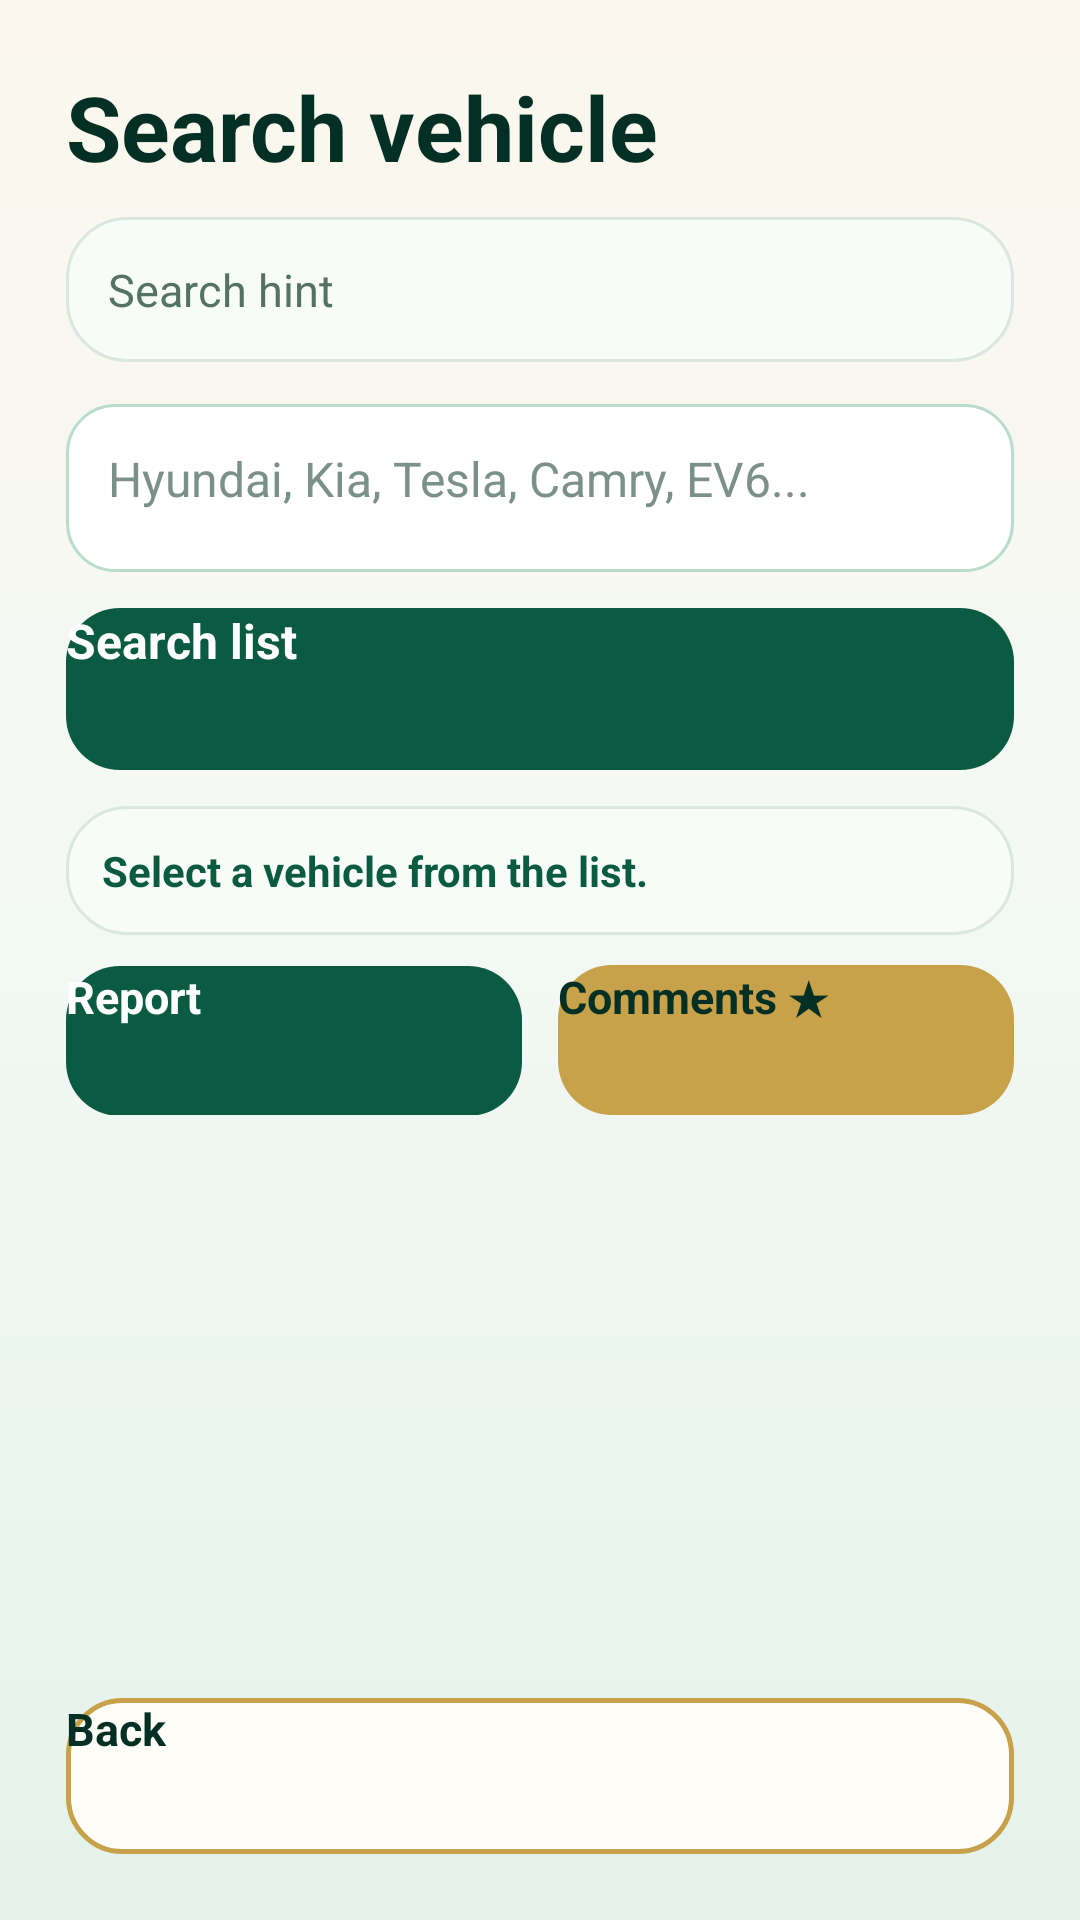

The Android layout XML behind this screen, and the referenced resources:
<!-- AndroidManifest.xml: application theme Theme.Personal_Project -->
<!-- res/layout/activity_car_search.xml -->
<?xml version="1.0" encoding="utf-8"?>

<LinearLayout xmlns:android="http://schemas.android.com/apk/res/android"
    android:id="@+id/layoutCarSearch"
    android:layout_width="match_parent"
    android:layout_height="match_parent"
    android:background="@drawable/bg_skk_login"
    android:orientation="vertical"
    android:padding="22dp">

    <TextView
        android:id="@+id/textCarSearchTitle"
        android:layout_width="match_parent"
        android:layout_height="wrap_content"
        android:text="Search vehicle"
        android:textColor="@color/skku_green_950"
        android:textSize="30sp"
        android:textStyle="bold" />

    <TextView
        android:id="@+id/textSearchHint"
        android:layout_width="match_parent"
        android:layout_height="wrap_content"
        android:layout_marginTop="10dp"
        android:background="@drawable/card_skk_soft"
        android:padding="14dp"
        android:text="Search hint"
        android:textColor="@color/text_secondary"
        android:textSize="15sp"
        android:lineSpacingExtra="3dp" />

    <EditText
        android:id="@+id/editSearchCar"
        android:layout_width="match_parent"
        android:layout_height="56dp"
        android:layout_marginTop="14dp"
        android:background="@drawable/input_skk"
        android:hint="Hyundai, Kia, Tesla, Camry, EV6..."
        android:padding="14dp"
        android:textColor="@color/text_primary"
        android:textColorHint="@color/text_muted"
        android:textSize="16sp" />

    <Button
        android:id="@+id/buttonSearchCar"
        android:layout_width="match_parent"
        android:layout_height="54dp"
        android:layout_marginTop="12dp"
        android:background="@drawable/button_skk_green"
        android:backgroundTint="@null"
        android:text="Search list"
        android:textAllCaps="false"
        android:textColor="@color/white"
        android:textSize="16sp"
        android:textStyle="bold" />

    <TextView
        android:id="@+id/textSelectedSearchCar"
        android:layout_width="match_parent"
        android:layout_height="wrap_content"
        android:layout_marginTop="12dp"
        android:background="@drawable/card_skk_soft"
        android:padding="12dp"
        android:text="Select a vehicle from the list."
        android:textColor="@color/skku_green_800"
        android:textSize="14sp"
        android:textStyle="bold"
        android:lineSpacingExtra="3dp" />

    <LinearLayout
        android:id="@+id/layoutSearchActionButtons"
        android:layout_width="match_parent"
        android:layout_height="wrap_content"
        android:layout_marginTop="10dp"
        android:orientation="horizontal">

        <Button
            android:id="@+id/buttonOpenReport"
            android:layout_width="0dp"
            android:layout_height="50dp"
            android:layout_marginEnd="6dp"
            android:layout_weight="1"
            android:background="@drawable/button_skk_green"
            android:backgroundTint="@null"
            android:text="Report"
            android:textAllCaps="false"
            android:textColor="@color/white"
            android:textSize="15sp"
            android:textStyle="bold" />

        <Button
            android:id="@+id/buttonOpenComments"
            android:layout_width="0dp"
            android:layout_height="50dp"
            android:layout_marginStart="6dp"
            android:layout_weight="1"
            android:background="@drawable/button_skk_gold"
            android:backgroundTint="@null"
            android:text="Comments ★"
            android:textAllCaps="false"
            android:textColor="@color/skku_green_950"
            android:textSize="15sp"
            android:textStyle="bold" />

    </LinearLayout>

    <ScrollView
        android:id="@+id/scrollSearchResults"
        android:layout_width="match_parent"
        android:layout_height="0dp"
        android:layout_marginTop="14dp"
        android:layout_weight="1">

        <LinearLayout
            android:id="@+id/layoutSearchResults"
            android:layout_width="match_parent"
            android:layout_height="wrap_content"
            android:orientation="vertical" />

    </ScrollView>

    <Button
        android:id="@+id/buttonBackSearch"
        android:layout_width="match_parent"
        android:layout_height="52dp"
        android:layout_marginTop="12dp"
        android:background="@drawable/button_skk_outline"
        android:backgroundTint="@null"
        android:text="Back"
        android:textAllCaps="false"
        android:textColor="@color/skku_green_950"
        android:textSize="15sp"
        android:textStyle="bold" />

</LinearLayout>
<!-- resources referenced by this layout -->
<resources>
  <color name="skku_green_800">#0B5A42</color>
  <color name="skku_green_950">#042F24</color>
  <color name="text_muted">#7B9188</color>
  <color name="text_primary">#123127</color>
  <color name="text_secondary">#557267</color>
  <color name="white">#FFFFFF</color>
  <!-- drawable bg_skk_login (drawable) -->
  <?xml version="1.0" encoding="utf-8"?>
  
  <shape xmlns:android="http://schemas.android.com/apk/res/android">
      <gradient
          android:startColor="#FBF7ED"
          android:centerColor="#F2F8F4"
          android:endColor="#E4F2EA"
          android:angle="270" />
  </shape>
  <!-- drawable button_skk_gold (drawable) -->
  <?xml version="1.0" encoding="utf-8"?>
  
  <selector xmlns:android="http://schemas.android.com/apk/res/android">
  
      <item android:state_pressed="true">
          <shape>
              <solid android:color="@color/skku_gold_700" />
              <corners android:radius="18dp" />
          </shape>
      </item>
  
      <item android:state_enabled="false">
          <shape>
              <solid android:color="@color/skku_gold_100" />
              <stroke
                  android:width="1dp"
                  android:color="@color/skku_gold_300" />
              <corners android:radius="18dp" />
          </shape>
      </item>
  
      <item>
          <shape>
              <solid android:color="@color/skku_gold_500" />
              <corners android:radius="18dp" />
          </shape>
      </item>
  
  </selector>
  <!-- drawable button_skk_green (drawable) -->
  <?xml version="1.0" encoding="utf-8"?>
  
  <selector xmlns:android="http://schemas.android.com/apk/res/android">
  
      <item android:state_pressed="true">
          <shape>
              <solid android:color="@color/skku_green_950" />
              <corners android:radius="18dp" />
          </shape>
      </item>
  
      <item android:state_enabled="false">
          <shape>
              <solid android:color="@color/skku_green_200" />
              <corners android:radius="18dp" />
          </shape>
      </item>
  
      <item>
          <shape>
              <solid android:color="@color/skku_green_800" />
              <corners android:radius="18dp" />
          </shape>
      </item>
  
  </selector>
  <!-- drawable button_skk_outline (drawable) -->
  <?xml version="1.0" encoding="utf-8"?>
  
  <selector xmlns:android="http://schemas.android.com/apk/res/android">
  
      <item android:state_pressed="true">
          <shape>
              <solid android:color="@color/skku_gold_100" />
              <stroke
                  android:width="1.5dp"
                  android:color="@color/skku_gold_600" />
              <corners android:radius="18dp" />
          </shape>
      </item>
  
      <item>
          <shape>
              <solid android:color="#FFFDF7" />
              <stroke
                  android:width="1.5dp"
                  android:color="@color/skku_gold_500" />
              <corners android:radius="18dp" />
          </shape>
      </item>
  
  </selector>
  <!-- drawable card_skk_soft (drawable) -->
  <?xml version="1.0" encoding="utf-8"?>
  
  <shape xmlns:android="http://schemas.android.com/apk/res/android">
      <solid android:color="#F8FCF9" />
      <stroke
          android:width="1dp"
          android:color="@color/skku_line" />
      <corners android:radius="20dp" />
  </shape>
  <style name="Theme.Personal_Project" parent="Base.Theme.Personal_Project" />
  <color name="skku_gold_700">#9A741F</color>
  <color name="skku_gold_100">#FFF4D6</color>
  <color name="skku_gold_300">#E6D18A</color>
  <color name="skku_gold_500">#C8A24A</color>
  <color name="skku_green_200">#B9DCCB</color>
  <color name="skku_gold_600">#B78A29</color>
  <color name="skku_line">#D9E7DE</color>
  <color name="skku_green_100">#E4F2EA</color>
  <color name="skku_gold_900">#5F4310</color>
  <color name="skku_ivory">#FBF7ED</color>
</resources>
